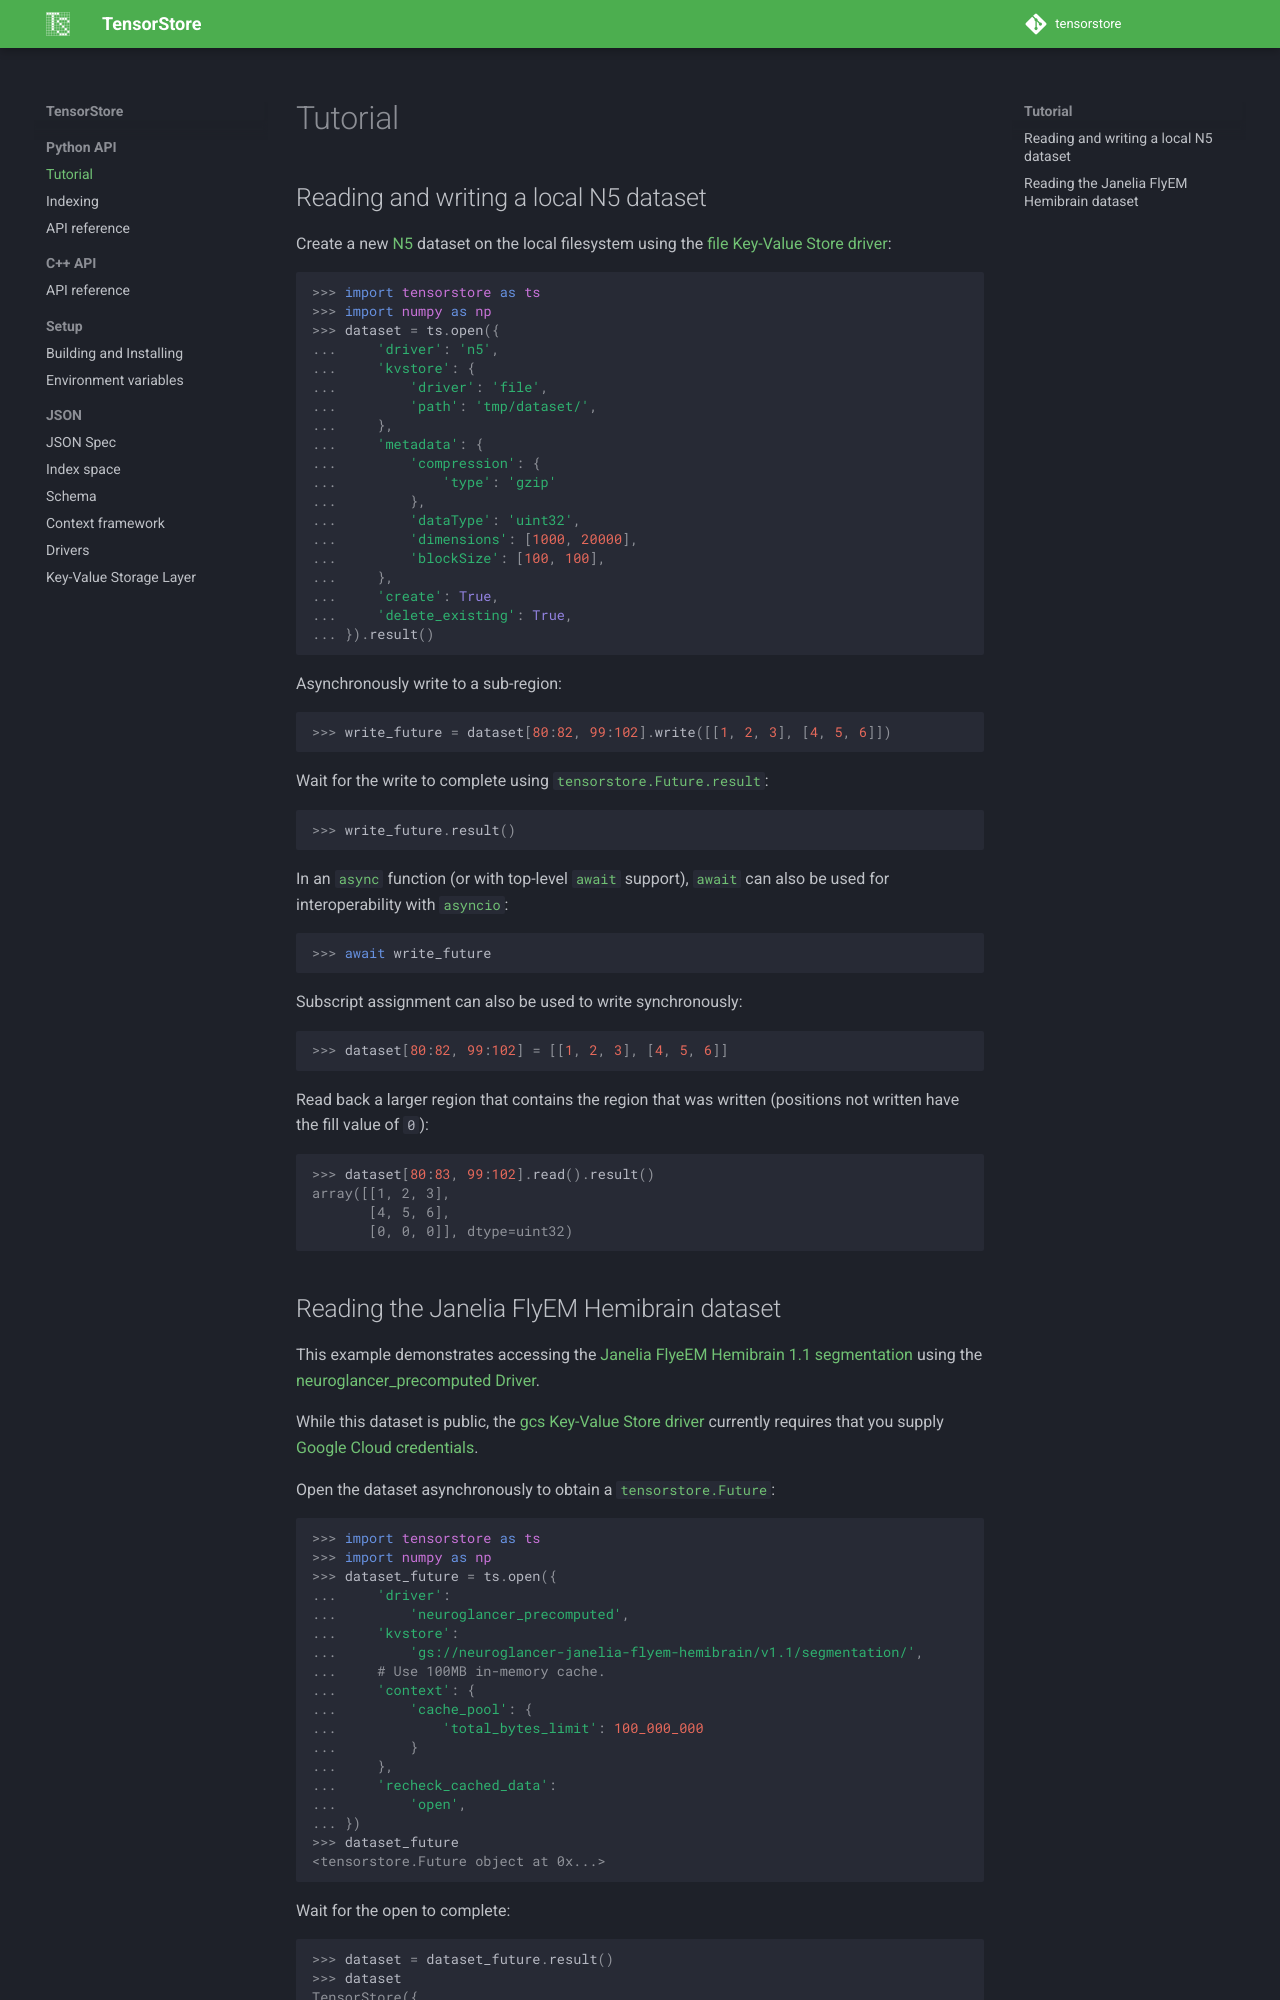

repository: google/tensorstore · page: python/tutorial.html · generator: sphinx

Tutorial
========

Reading and writing a local N5 dataset
--------------------------------------

Create a new :ref:`N5<driver/n5>` dataset on the local filesystem using the
:ref:`kvstore/file`:

   >>> import tensorstore as ts
   >>> import numpy as np
   >>> dataset = ts.open({
   ...     'driver': 'n5',
   ...     'kvstore': {
   ...         'driver': 'file',
   ...         'path': 'tmp/dataset/',
   ...     },
   ...     'metadata': {
   ...         'compression': {
   ...             'type': 'gzip'
   ...         },
   ...         'dataType': 'uint32',
   ...         'dimensions': [1000, 20000],
   ...         'blockSize': [100, 100],
   ...     },
   ...     'create': True,
   ...     'delete_existing': True,
   ... }).result()

Asynchronously write to a sub-region:

   >>> write_future = dataset[80:82, 99:102].write([[1, 2, 3], [4, 5, 6]])

Wait for the write to complete using :py:obj:`tensorstore.Future.result`:

   >>> write_future.result()

In an `async<async>` function (or with top-level `await<await>` support),
`await<await>` can also be used for interoperability with `asyncio`:

   >>> await write_future

Subscript assignment can also be used to write synchronously:

   >>> dataset[80:82, 99:102] = [[1, 2, 3], [4, 5, 6]]

Read back a larger region that contains the region that was written (positions
not written have the fill value of ``0``):

   >>> dataset[80:83, 99:102].read().result()
   array([[1, 2, 3],
          [4, 5, 6],
          [0, 0, 0]], dtype=uint32)
